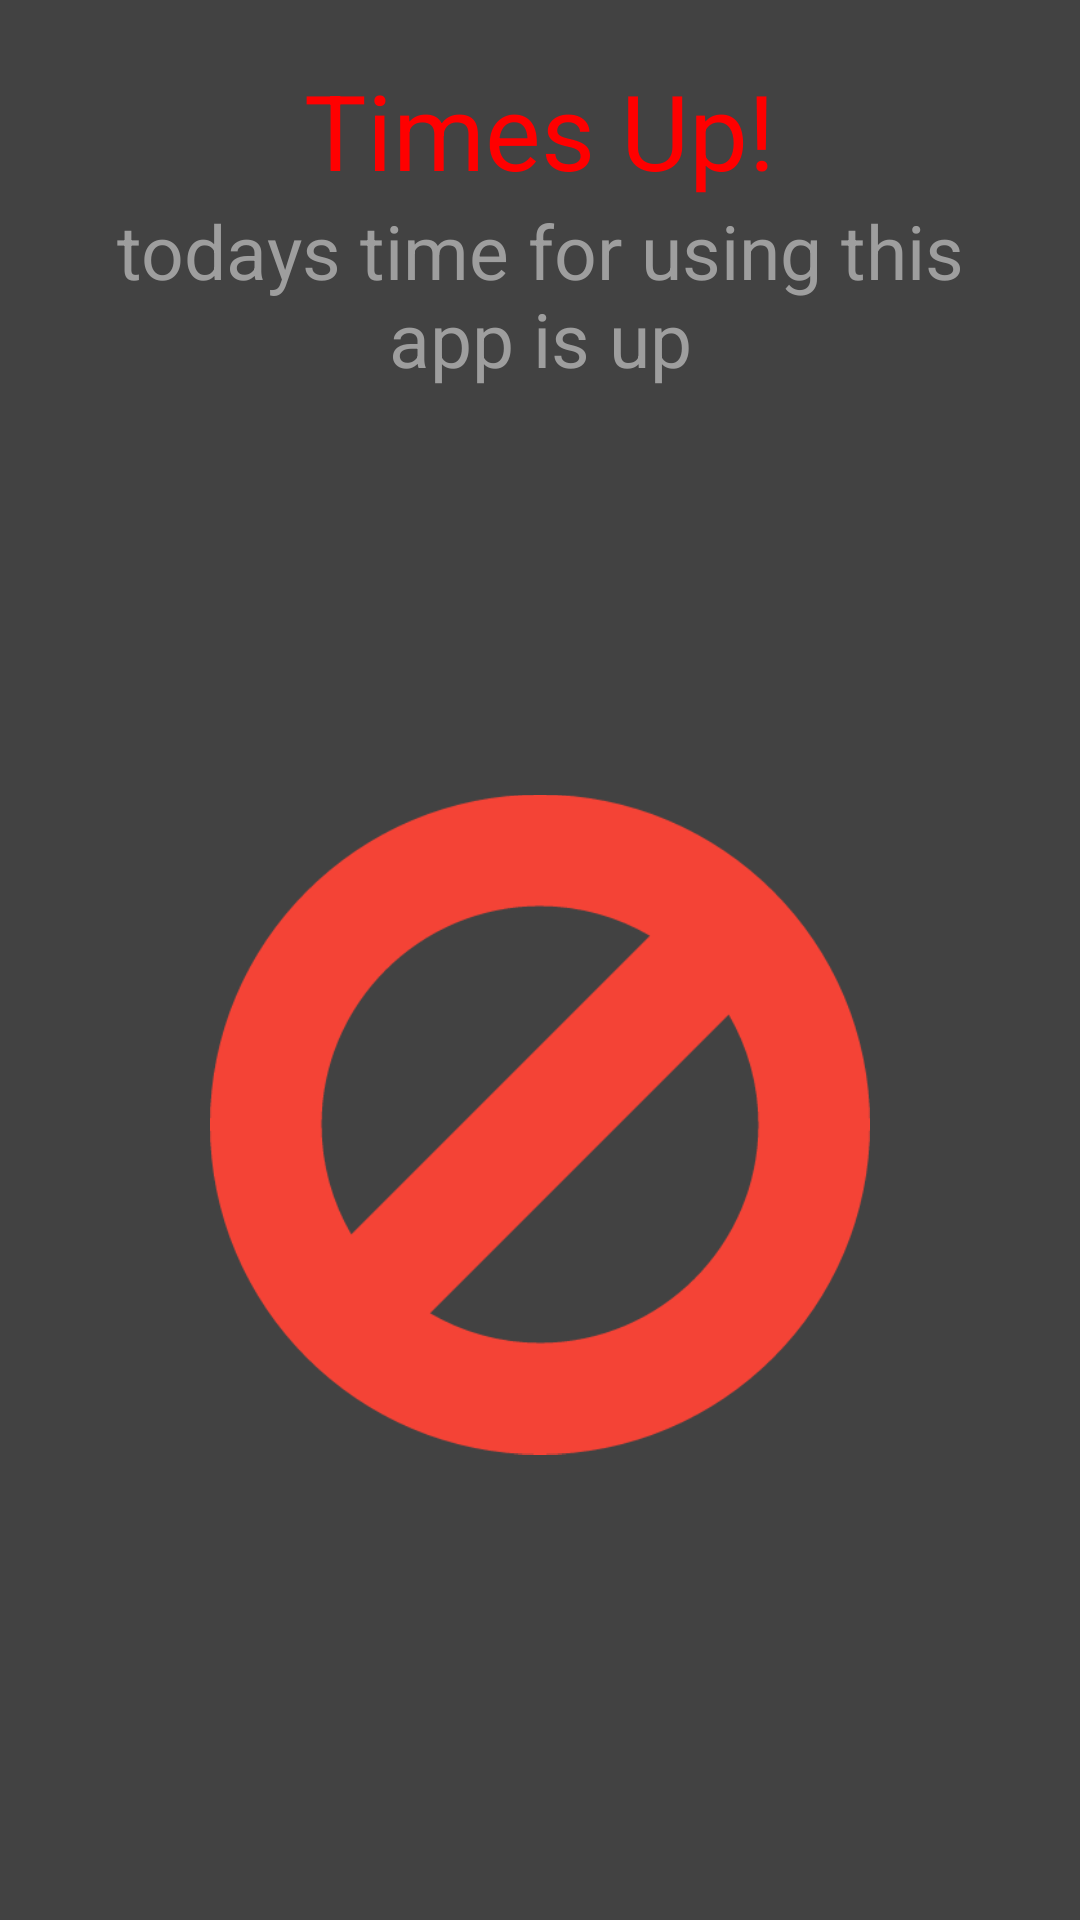

Write the Android layout XML for this screen, with the resource values it uses.
<!-- AndroidManifest.xml: application theme AppTheme -->
<!-- res/layout/activity_block.xml -->
<?xml version="1.0" encoding="utf-8"?>

<LinearLayout xmlns:android="http://schemas.android.com/apk/res/android"
    android:orientation="vertical" android:layout_width="match_parent"
    android:layout_height="match_parent"
    android:gravity="center_horizontal"
    android:background="@color/gray_dark"
    android:padding="@dimen/space_xlarge"
    >

    <TextView
        android:layout_width="wrap_content"
        android:layout_height="wrap_content"
        android:textAppearance="?android:attr/textAppearanceLarge"
        android:textSize="35sp"
        android:text="Times Up!"
        android:id="@+id/title"
        android:textColor="@color/red"
        />

    <TextView
        android:layout_width="match_parent"
        android:layout_height="wrap_content"
        android:text="todays time for using this app is up"
        android:textSize="25sp"
        android:gravity="center"
        android:id="@+id/desctiption"
        android:textColor="@color/gray"
         />
    <ImageView
        android:layout_width="wrap_content"
        android:layout_height="wrap_content"
        android:id="@+id/image"
        android:layout_margin="50dp"
        android:src="@drawable/accessDenied" />

    <TextView
        android:layout_width="match_parent"
        android:layout_height="wrap_content"
        android:text="gar sabr koni ze ghure halva sazi!"
        android:textSize="25sp"
        android:gravity="center"
        android:id="@+id/quote"
        android:textColor="@color/gray"
        android:layout_marginBottom="40dp"
        />
</LinearLayout>
<!-- resources referenced by this layout -->
<resources>
  <color name="gray">#9E9E9E</color>
  <color name="gray_dark">#424242</color>
  <color name="red">#F00</color>
  <dimen name="space_xlarge">20dp</dimen>
  <!-- drawable accessDenied: png bitmap (drawable, 18952 bytes) -->
  <style name="AppTheme" parent="Theme.AppCompat.Light.DarkActionBar">
          
  
          
          <item name="colorPrimary">@color/colorPrimary</item>
  
          
          <item name="colorPrimaryDark">@color/colorPrimaryDark</item>
  
          
          <item name="colorAccent">@color/colorAccent</item>
  
          
      </style>
  <color name="colorPrimary">#009688</color>
  <color name="colorPrimaryDark">#004D40</color>
  <color name="colorAccent">#1DE9B6</color>
</resources>
